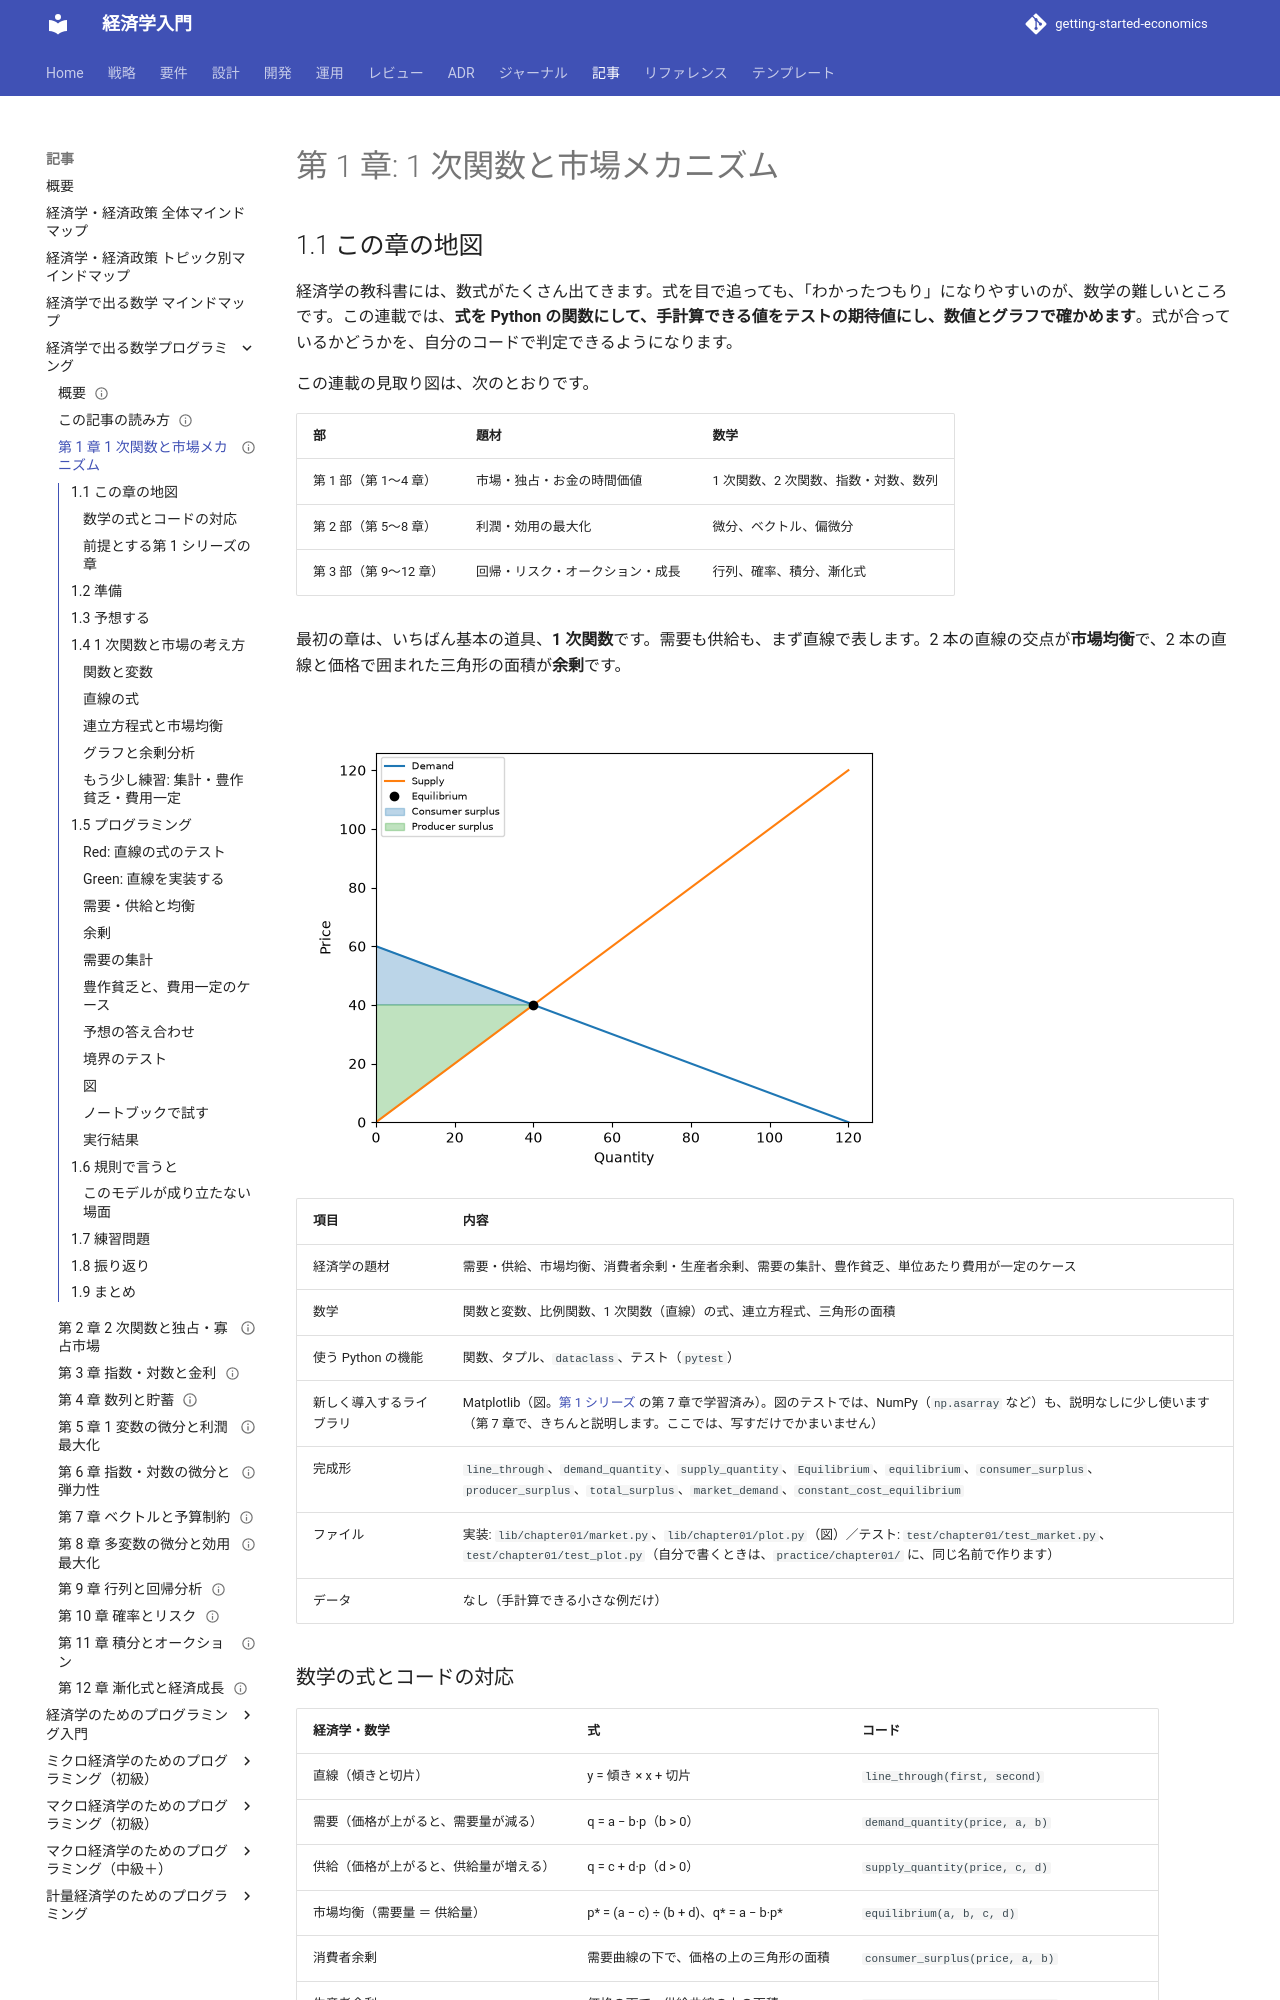

repository: k2works/getting-started-economics · page: article/math-for-economics-programming/01-linear-functions-and-markets/index.html · generator: mkdocs

---
type: Article
title: "第 1 章: 1 次関数と市場メカニズム"
description: "需要と供給を 1 次関数で表し、連立方程式で市場均衡を求め、余剰を三角形の面積として計算する。個人の需要の集計、豊作貧乏、単位あたり費用が一定のケースも、関数とテストで確かめる。"
tags: [article,math-for-economics-programming,python]
status: draft
generated: { by: claude-code/claude-sonnet-5-5, at: 2026-11-22T00:00:00Z }
---

# 第 1 章: 1 次関数と市場メカニズム

## 1.1 この章の地図

経済学の教科書には、数式がたくさん出てきます。式を目で追っても、「わかったつもり」になりやすいのが、数学の難しいところです。この連載では、**式を Python の関数にして、手計算できる値をテストの期待値にし、数値とグラフで確かめます**。式が合っているかどうかを、自分のコードで判定できるようになります。

この連載の見取り図は、次のとおりです。

| 部 | 題材 | 数学 |
| :--- | :--- | :--- |
| 第 1 部（第 1〜4 章） | 市場・独占・お金の時間価値 | 1 次関数、2 次関数、指数・対数、数列 |
| 第 2 部（第 5〜8 章） | 利潤・効用の最大化 | 微分、ベクトル、偏微分 |
| 第 3 部（第 9〜12 章） | 回帰・リスク・オークション・成長 | 行列、確率、積分、漸化式 |

最初の章は、いちばん基本の道具、**1 次関数**です。需要も供給も、まず直線で表します。2 本の直線の交点が**市場均衡**で、2 本の直線と価格で囲まれた三角形の面積が**余剰**です。

![需要曲線と供給曲線の交点が均衡。均衡価格の上の青い三角形が消費者余剰、下の緑の三角形が生産者余剰](images/ch01-market-surplus.png)

| 項目 | 内容 |
| :--- | :--- |
| 経済学の題材 | 需要・供給、市場均衡、消費者余剰・生産者余剰、需要の集計、豊作貧乏、単位あたり費用が一定のケース |
| 数学 | 関数と変数、比例関数、1 次関数（直線）の式、連立方程式、三角形の面積 |
| 使う Python の機能 | 関数、タプル、`dataclass`、テスト（`pytest`） |
| 新しく導入するライブラリ | Matplotlib（図。[第 1 シリーズ](../economics-programming/index.md) の第 7 章で学習済み）。図のテストでは、NumPy（`np.asarray` など）も、説明なしに少し使います（第 7 章で、きちんと説明します。ここでは、写すだけでかまいません） |
| 完成形 | `line_through`、`demand_quantity`、`supply_quantity`、`Equilibrium`、`equilibrium`、`consumer_surplus`、`producer_surplus`、`total_surplus`、`market_demand`、`constant_cost_equilibrium` |
| ファイル | 実装: `lib/chapter01/market.py`、`lib/chapter01/plot.py`（図）／テスト: `test/chapter01/test_market.py`、`test/chapter01/test_plot.py`（自分で書くときは、`practice/chapter01/` に、同じ名前で作ります） |
| データ | なし（手計算できる小さな例だけ） |

### 数学の式とコードの対応

| 経済学・数学 | 式 | コード |
| :--- | :--- | :--- |
| 直線（傾きと切片） | y = 傾き × x + 切片 | `line_through(first, second)` |
| 需要（価格が上がると、需要量が減る） | q = a − b·p（b > 0） | `demand_quantity(price, a, b)` |
| 供給（価格が上がると、供給量が増える） | q = c + d·p（d > 0） | `supply_quantity(price, c, d)` |
| 市場均衡（需要量 ＝ 供給量） | p* = (a − c) ÷ (b + d)、q* = a − b·p* | `equilibrium(a, b, c, d)` |
| 消費者余剰 | 需要曲線の下で、価格の上の三角形の面積 | `consumer_surplus(price, a, b)` |
| 生産者余剰 | 価格の下で、供給曲線の上の面積 | `producer_surplus(price, c, d)` |
| 需要の集計 | 個人の需要量を、価格ごとに足す | `market_demand(price, individuals)` |
| 費用が一定のケース | 供給は水平。価格 ＝ 単位あたり費用 | `constant_cost_equilibrium(a, b, unit_cost)` |

> **記号について**: a・b は需要、c・d は供給の係数です。この章では、**価格 p を、グラフの縦軸**に、**数量 q を、横軸**に描きます。式は q = a − b·p（数量を価格で表す）と書き、グラフは p を縦軸にします。向きが逆に見えますが、同じ直線です（第 2 章では、独占の分析のために、価格を数量の式（逆需要 P = a − b·Q）で書きます。切り替えは、第 2 章で、注記します）。

### 前提とする第 1 シリーズの章

この連載は、Python の基礎を繰り返しません。次ができれば、読み進められます。

| できること | 第 1 シリーズの章 |
| :--- | :--- |
| 関数と pytest のテストを書く（Red → Green → Refactor） | 第 1〜6 章 |
| リスト・タプル・内包表記を使う | 第 2〜4 章 |
| Matplotlib で、折れ線グラフを描く | 第 7 章 |

高校数学の 1 次関数（傾きと切片）と、連立方程式を、一度は学んだ方を想定しています。忘れていても、1.4 節で思い出せます。

需要・供給・余剰の**経済学としての意味**（調整過程・課税の効果など）は、[ミクロ経済学のためのプログラミング（初級）の第 8 章](../micro-basics-programming/08-market-equilibrium-and-adjustment.md) と [第 9 章](../micro-basics-programming/09-surplus-and-tax.md) で扱います。この章は、**そこで使う数学**（直線・連立方程式・三角形の面積）を、関数とテストで確かめます。**記号の違いに注意**: ミクロ（初級）の連載は、需要を Q = a + s_d·P（傾き s_d は負）と、**符号つきの傾き**で書きます。この連載は、q = a − b·p（b は正）です。式の形は、b = −s_d と読み替えれば、同じです。独立して読めるように、この連載は、自分のコードで書き、ほかの連載のコードを import しません。
